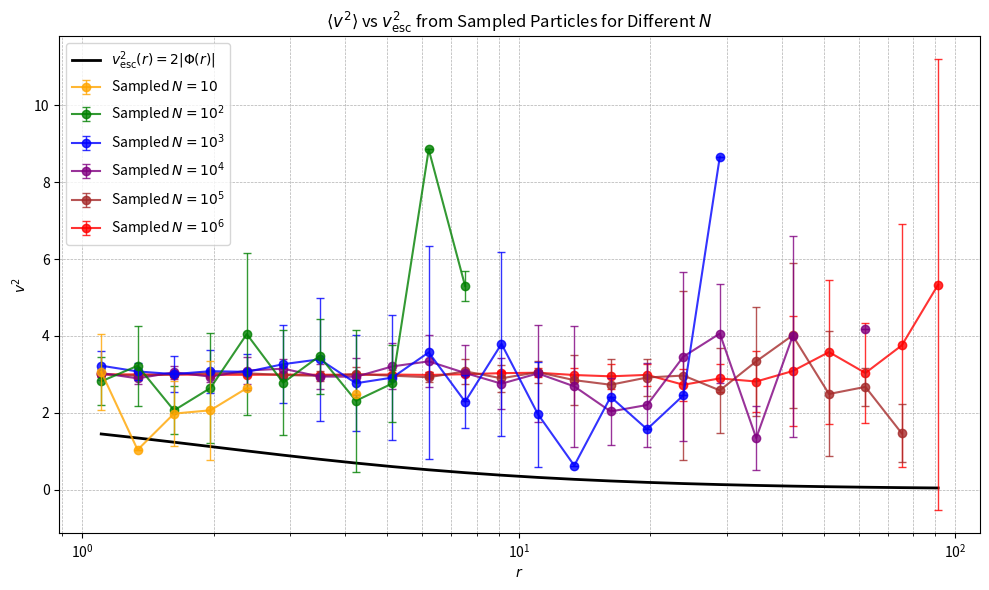

This figure's Python source:
import numpy as np
import matplotlib.pyplot as plt
import os

# Constants
G = 1
M = 1
a = 1
r_trunc = 100
n_realizations = 10

# Ensure output directory exists
os.makedirs("Figures_SG", exist_ok=True)

# Analytic escape speed squared
def v_esc_squared(r):
    return 2 * G * M * ((r + a)**2 - r**2) / (a * (r + a)**2)

# Generate particle positions and speeds
def generate_positions_velocities(N):
    u = np.random.uniform(0, 1 - 1e-10, N)
    r = a * ((1 - u) ** (-1/3) - 1)

    theta = np.arccos(1 - 2 * np.random.rand(N))
    phi = 2 * np.pi * np.random.rand(N)
    x = r * np.sin(theta) * np.cos(phi)
    y = r * np.sin(theta) * np.sin(phi)
    z = r * np.cos(theta)

    vx = np.random.normal(0, 1, N)
    vy = np.random.normal(0, 1, N)
    vz = np.random.normal(0, 1, N)

    return r, vx**2 + vy**2 + vz**2

# Binning
r_bins = np.logspace(np.log10(1), np.log10(r_trunc), 25)
r_centers = 0.5 * (r_bins[:-1] + r_bins[1:])

# Settings
Ns = [10, 100, 1000, 10000, 100000, 1000000]
colors = ['orange', 'green', 'blue', 'purple', 'brown', 'red']
labels = [
    r'Sampled $N = 10$',
    r'Sampled $N = 10^2$',
    r'Sampled $N = 10^3$',
    r'Sampled $N = 10^4$',
    r'Sampled $N = 10^5$',
    r'Sampled $N = 10^6$'
]

# Plot
plt.figure(figsize=(10, 6))
plt.plot(r_centers, v_esc_squared(r_centers), 'k-', linewidth=2, label=r'$v^2_{\mathrm{esc}}(r) = 2|\Phi(r)|$')

for idx, N in enumerate(Ns):
    v2_all = []

    for _ in range(n_realizations):
        r, v2 = generate_positions_velocities(N)
        bin_means = []
        for i in range(len(r_bins) - 1):
            in_bin = (r >= r_bins[i]) & (r < r_bins[i+1])
            if np.any(in_bin):
                bin_means.append(np.mean(v2[in_bin]))
            else:
                bin_means.append(np.nan)
        v2_all.append(bin_means)

    v2_all = np.array(v2_all)
    v2_mean = np.nanmean(v2_all, axis=0)
    v2_std = np.nanstd(v2_all, axis=0)

    # Error bars with transparency
    plt.errorbar(
        r_centers, v2_mean, yerr=v2_std,
        fmt='o-', capsize=3,
        color=colors[idx],
        ecolor=colors[idx], alpha=0.8,  # line opacity
        elinewidth=1, capthick=1,
        errorevery=1,
        label=labels[idx],
        zorder=10 - idx  # Ensure overlap stacking
    )

# Final touches
plt.xscale('log')
plt.xlabel(r'$r$')
plt.ylabel(r'$v^2$')
plt.title(r'$\langle v^2 \rangle$ vs $v^2_{\mathrm{esc}}$ from Sampled Particles for Different $N$')
plt.grid(True, which='both', linestyle='--', linewidth=0.5)
plt.legend()
plt.tight_layout()
plt.savefig("Figures_SG/Q8b_Escape_Speed_vs_Mean_Speed_All_N_Improved.pdf")
plt.show()
